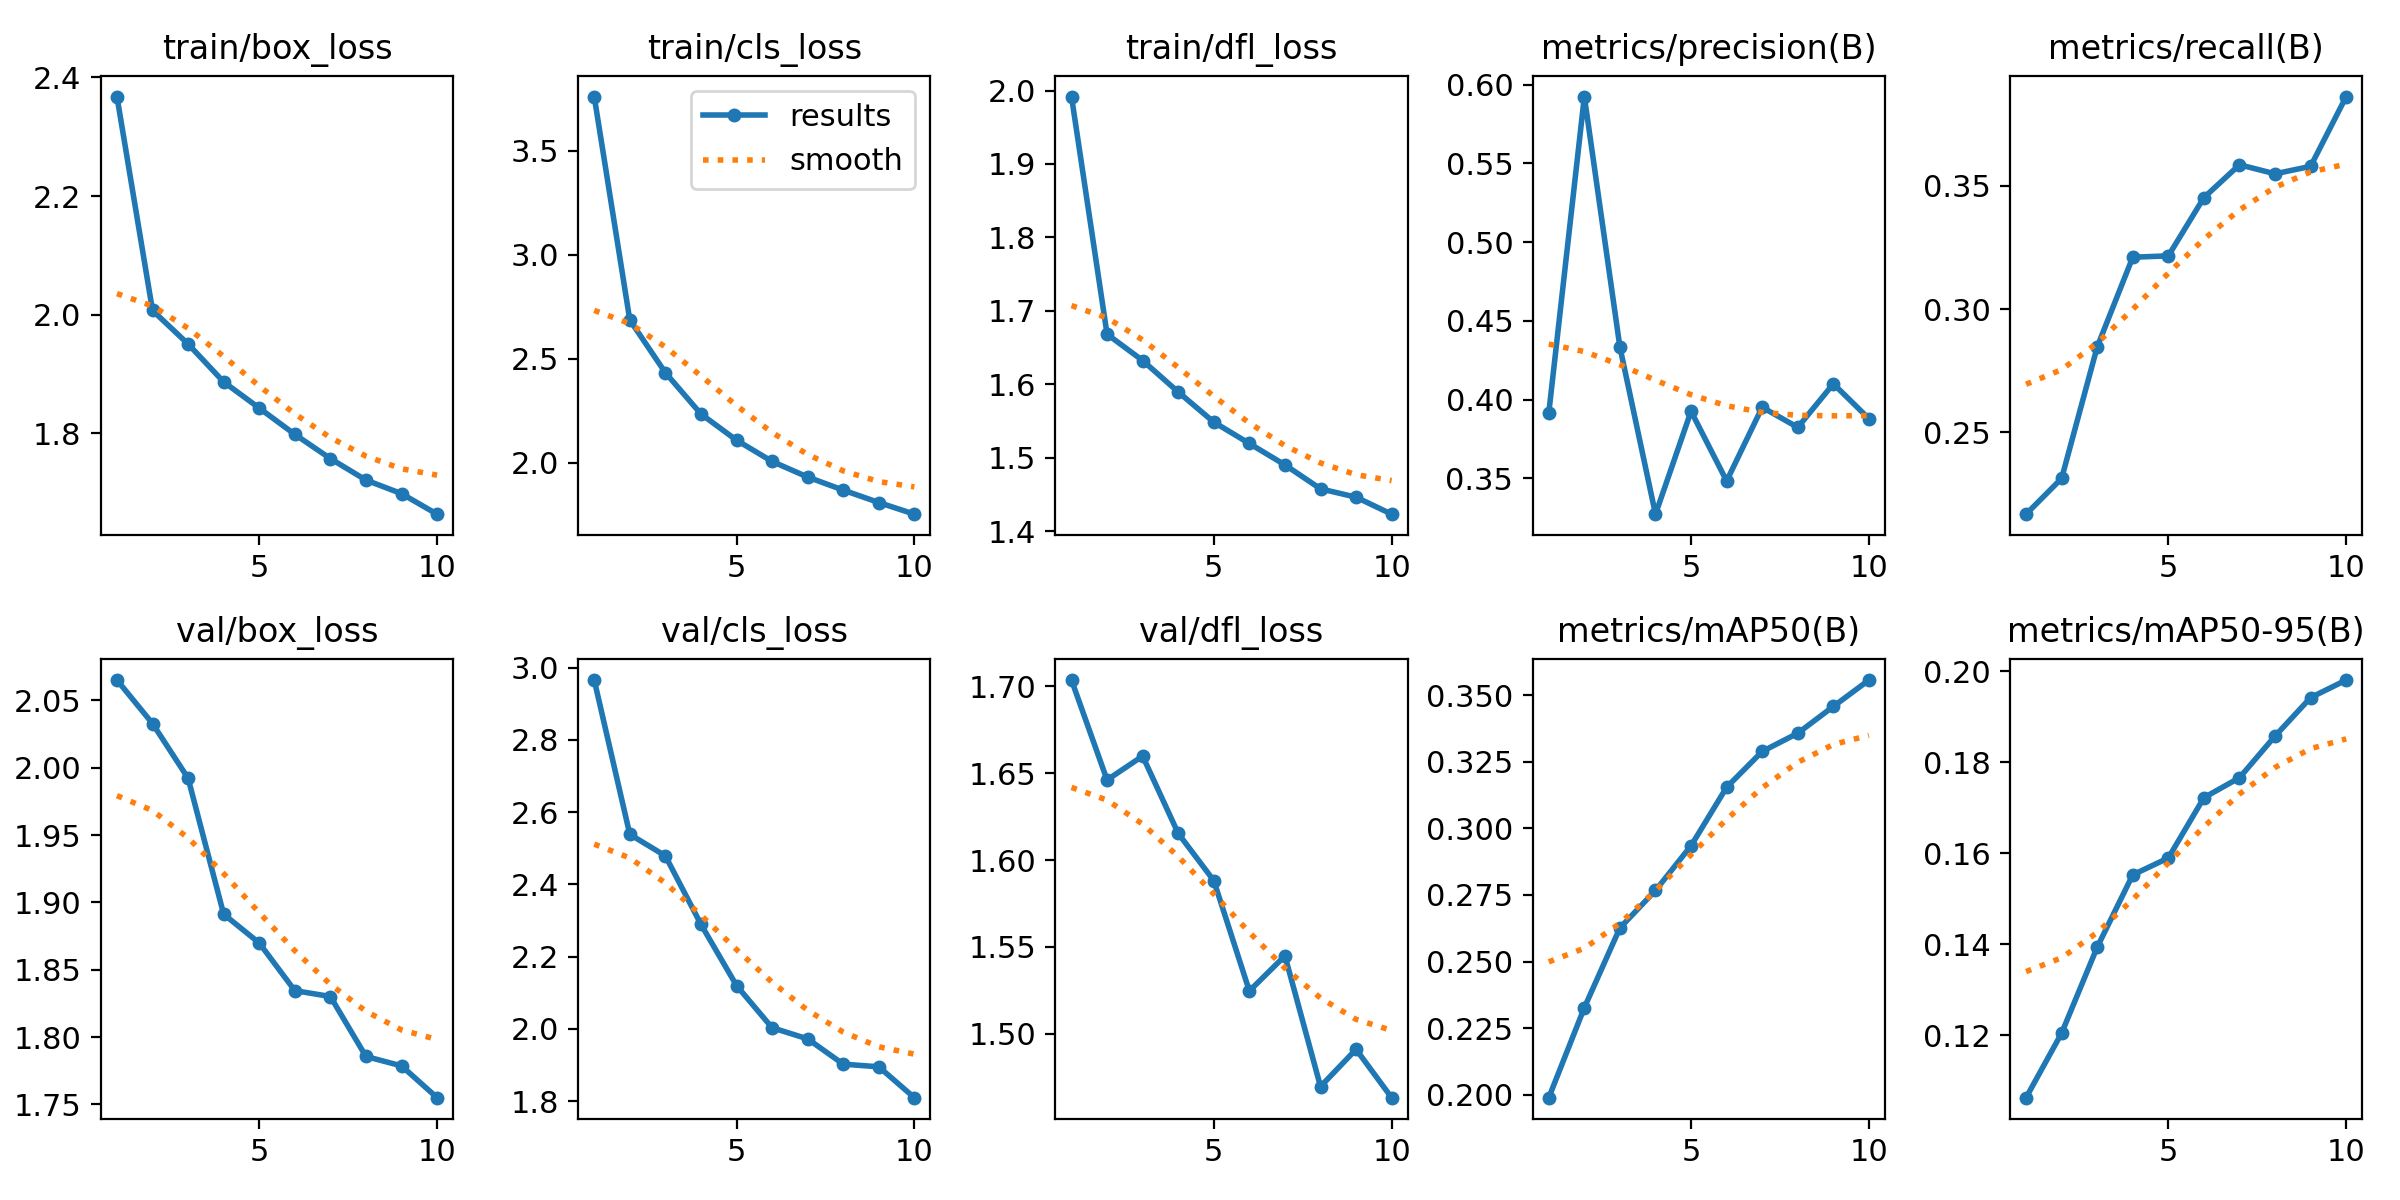

The table this chart was drawn from, first rows:
epoch, time, train/box_loss, train/cls_loss, train/dfl_loss, metrics/precision(B), metrics/recall(B), metrics/mAP50(B), metrics/mAP50-95(B), val/box_loss, val/cls_loss, val/dfl_loss, lr/pg0, lr/pg1, lr/pg2
1, 175.4, 2.368, 3.761, 1.992, 0.3915, 0.2167, 0.1989, 0.1063, 2.065, 2.966, 1.704, 0.0002762, 0.0002762, 0.0002762
2, 331.4, 2.007, 2.687, 1.668, 0.5925, 0.2313, 0.2327, 0.1204, 2.033, 2.538, 1.646, 0.0004991, 0.0004991, 0.0004991
3, 484.5, 1.951, 2.434, 1.632, 0.4334, 0.2846, 0.2626, 0.1393, 1.992, 2.479, 1.66, 0.0006669, 0.0006669, 0.0006669
4, 638.6, 1.887, 2.235, 1.589, 0.3273, 0.3211, 0.2767, 0.1552, 1.891, 2.289, 1.615, 0.0005856, 0.0005856, 0.0005856
5, 795.4, 1.842, 2.109, 1.548, 0.3927, 0.3216, 0.2934, 0.1589, 1.87, 2.12, 1.588, 0.0005031, 0.0005031, 0.0005031
6, 951.2, 1.798, 2.007, 1.519, 0.3484, 0.3453, 0.3154, 0.1722, 1.834, 2.003, 1.525, 0.0004207, 0.0004207, 0.0004207
7, 1107, 1.757, 1.932, 1.49, 0.3952, 0.3586, 0.3288, 0.1766, 1.83, 1.972, 1.545, 0.0003382, 0.0003382, 0.0003382
8, 1267, 1.721, 1.869, 1.458, 0.3825, 0.3549, 0.3357, 0.1857, 1.786, 1.902, 1.469, 0.0002557, 0.0002557, 0.0002557
9, 1424, 1.698, 1.81, 1.446, 0.4101, 0.3579, 0.3457, 0.1942, 1.779, 1.895, 1.491, 0.0001733, 0.0001733, 0.0001733
10, 1576, 1.664, 1.754, 1.423, 0.3879, 0.3863, 0.3556, 0.198, 1.755, 1.809, 1.463, 9.0797e-05, 9.0797e-05, 9.0797e-05
